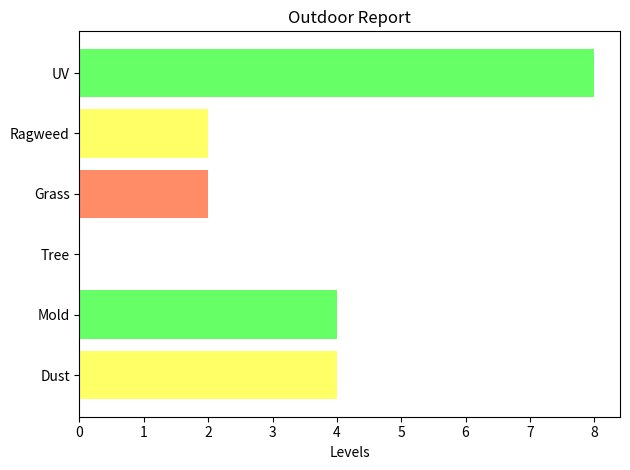

Write Python code to recreate this figure.
#library
import matplotlib.pyplot as plt

#keeps the labels from being cut off when the graph is displayed
plt.rcParams.update({'figure.autolayout': True})
fig, ax = plt.subplots()

# Example data
data = {'UV': 8, 'Ragweed': 2, 'Grass': 2, 'Tree': 0, 'Mold': 4, 'Dust': 4}
levels = list(data.values())
attributes = list(data.keys())
colors = ['#66ff66', '#ffff66', '#ff8c66', '#ff6666']

ax.barh(attributes, levels, align = 'center', color = colors)
ax.set_xlabel('Levels')
ax.set_title('Outdoor Report')
ax.invert_yaxis()

#show graphic
plt.show()